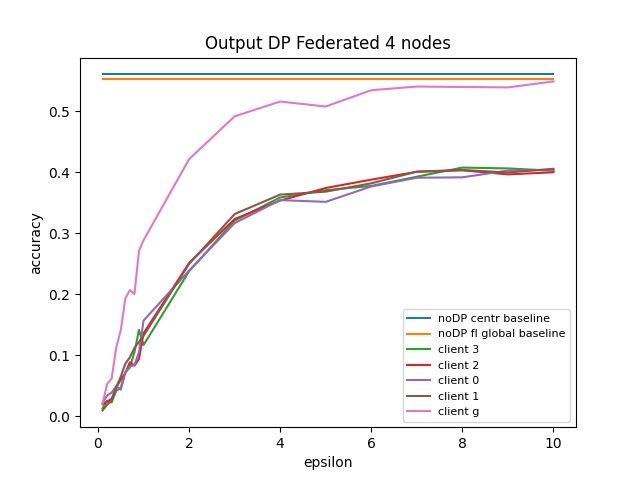

The file beside this chart, header and first rows:
, 0, 1, 2, 3, 4
0.1, 0.0124, 0.0195, 0.0215, 0.0093, 0.0204
0.2, 0.0252, 0.0237, 0.0337, 0.0184, 0.0523
0.3, 0.0224, 0.0285, 0.0385, 0.0256, 0.0616
0.4, 0.0415, 0.0467, 0.0489, 0.0474, 0.1119
0.5, 0.0465, 0.0595, 0.0432, 0.0644, 0.1406
0.6, 0.0718, 0.0703, 0.071, 0.0859, 0.1927
0.7, 0.0798, 0.0882, 0.0813, 0.0963, 0.2064
0.8, 0.1044, 0.0825, 0.0839, 0.1119, 0.2
0.9, 0.1412, 0.0937, 0.1047, 0.1215, 0.2712
1.0, 0.1164, 0.1356, 0.1565, 0.1315, 0.288
2.0, 0.2373, 0.2509, 0.2384, 0.2494, 0.421
3.0, 0.3203, 0.3229, 0.3162, 0.3311, 0.4913
4.0, 0.3583, 0.3532, 0.354, 0.363, 0.5155
5.0, 0.3702, 0.3738, 0.3511, 0.3678, 0.5074
6.0, 0.3772, 0.3875, 0.3763, 0.3815, 0.5341
7.0, 0.3923, 0.4004, 0.3906, 0.4006, 0.5401
8.0, 0.4073, 0.4028, 0.3913, 0.4034, 0.5394
9.0, 0.4059, 0.3961, 0.4024, 0.3992, 0.5387
10.0, 0.4021, 0.3996, 0.4035, 0.4053, 0.5485
